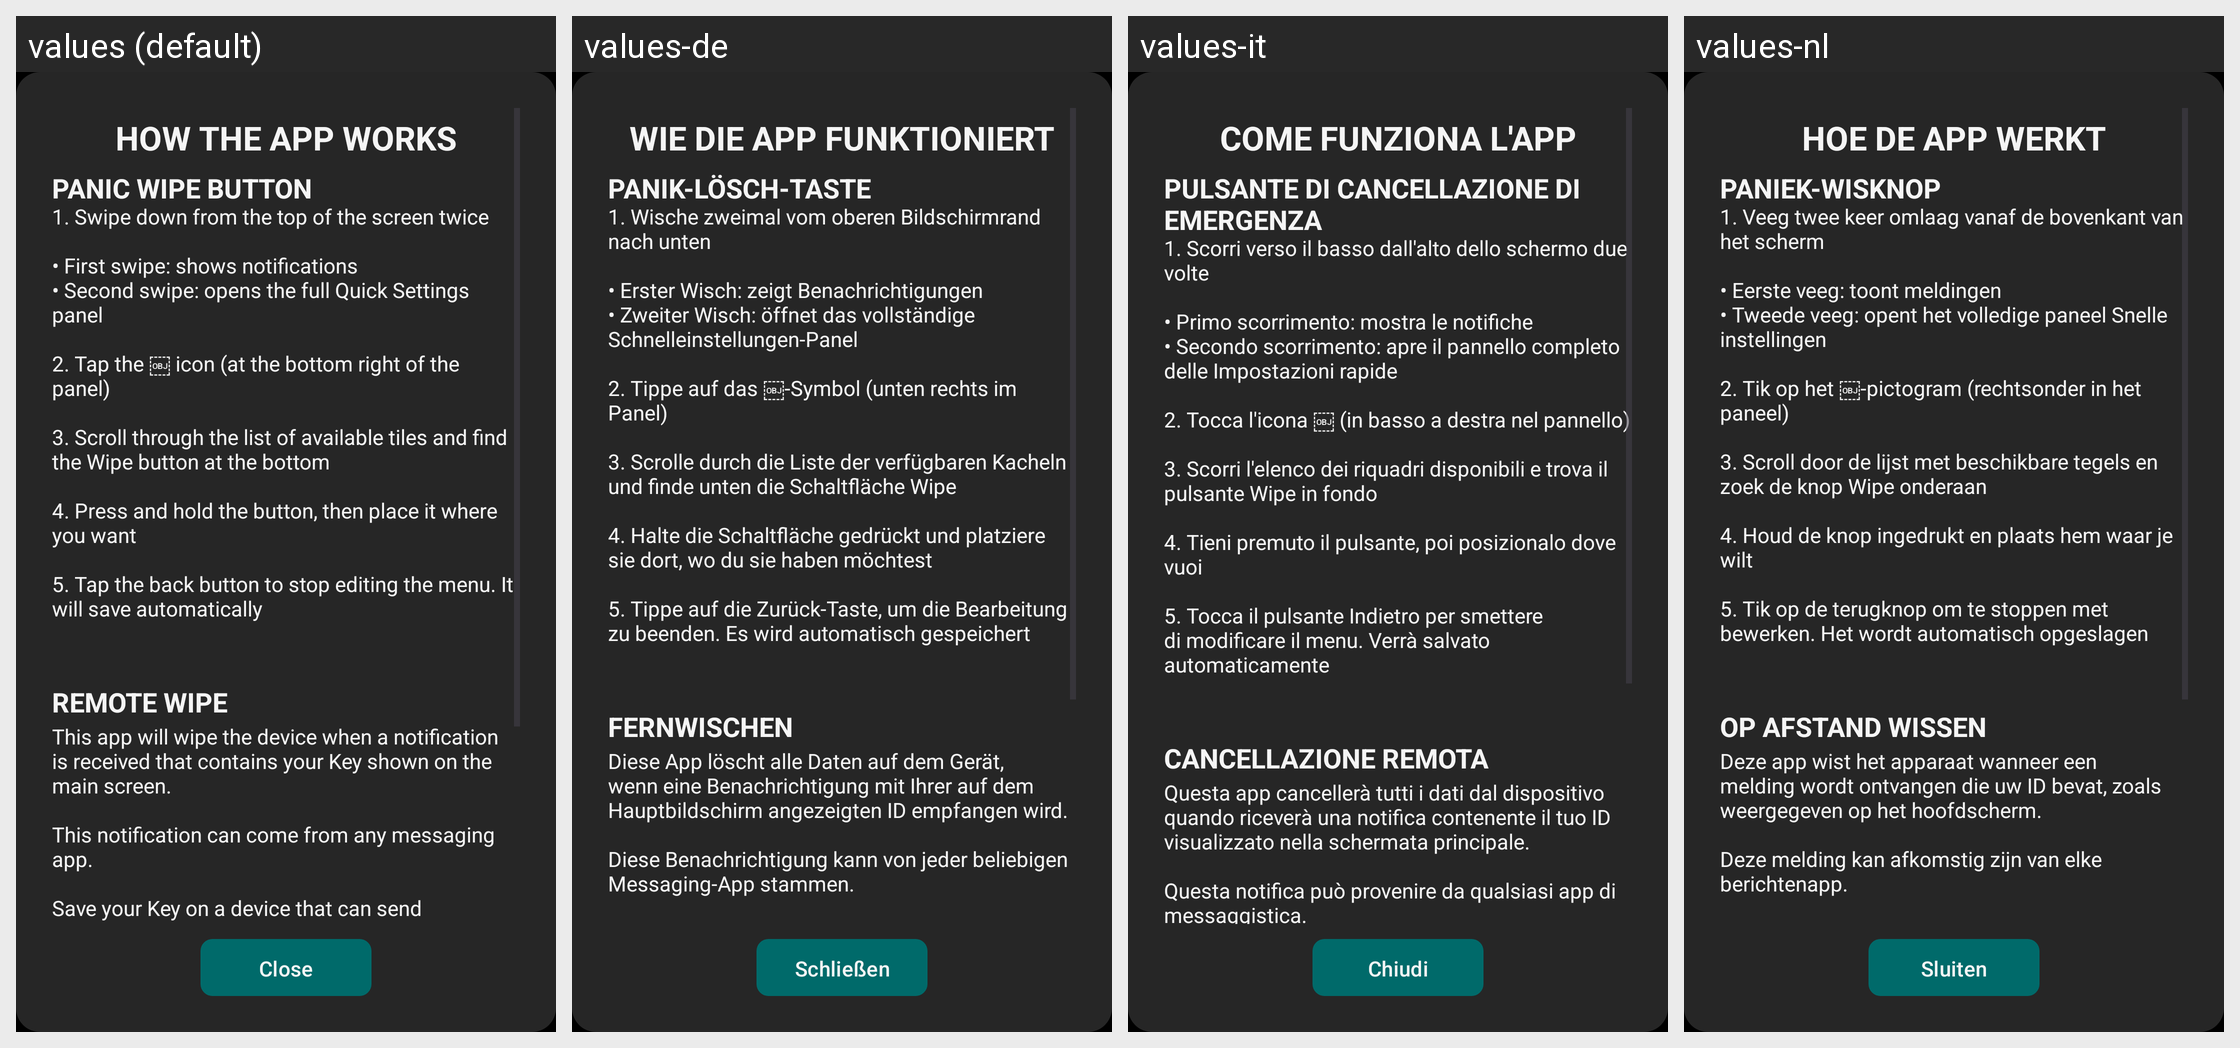

This grid shows one Android layout under several languages. Give, for every string resource on the screen, its name, the default text and each shown locale's text.
Android screen res/layout/info_popup.xml rendered under 4 locales, left to right: values (default), values-de, values-it, values-nl. Device: Nexus 5 (rendered at 1080×1920; each locale shown at half size, 540×960, under a caption strip naming it); theme Theme.GrapheneReset.
Other locales in the repository, not shown: values-es, values-fr, values-nb, values-ru.
Strings drawn on this screen, with the default value and each locale's value (text and hints the layout hard-codes, and strings that could not be matched under every locale, appear in the picture but are not listed):

how_it_works
  values: HOW THE APP WORKS
  values-de: WIE DIE APP FUNKTIONIERT
  values-it: COME FUNZIONA L'APP
  values-nl: HOE DE APP WERKT

panic_wipe_button
  values: PANIC WIPE BUTTON
  values-de: PANIK-LÖSCH-TASTE
  values-it: PULSANTE DI CANCELLAZIONE DI EMERGENZA
  values-nl: PANIEK-WISKNOP

info_second_part
  values: 1. Swipe down from the top of the screen twice
      
      • First swipe: shows notifications
      • Second swipe: opens the full Quick Settings panel
      
      2. Tap the ￼ icon (at the bottom right of the panel)
      
      3. Scroll through the list of available tiles and find the Wipe button at the bottom
      
      4. Press and hold the button, then place it where you want
      
      5. Tap the back button to stop editing the menu. It will save …[clipped]
  values-de: 1. Wische zweimal vom oberen Bildschirmrand nach unten
      
      • Erster Wisch: zeigt Benachrichtigungen
      • Zweiter Wisch: öffnet das vollständige Schnelleinstellungen-Panel
      
      2. Tippe auf das ￼-Symbol (unten rechts im Panel)
      
      3. Scrolle durch die Liste der verfügbaren Kacheln und finde unten die Schaltfläche Wipe
      
      4. Halte die Schaltfläche gedrückt und platziere sie dort, wo du sie haben möchtest
      
      5. …[clipped]
  values-it: 1. Scorri verso il basso dall'alto dello schermo due volte
      
      • Primo scorrimento: mostra le notifiche
      • Secondo scorrimento: apre il pannello completo delle Impostazioni rapide
      
      2. Tocca l'icona ￼ (in basso a destra nel pannello)
      
      3. Scorri l'elenco dei riquadri disponibili e trova il pulsante Wipe in fondo
      
      4. Tieni premuto il pulsante, poi posizionalo dove vuoi
      
      5. Tocca il pulsante Indietro per …[clipped]
  values-nl: 1. Veeg twee keer omlaag vanaf de bovenkant van het scherm
      
      • Eerste veeg: toont meldingen
      • Tweede veeg: opent het volledige paneel Snelle instellingen
      
      2. Tik op het ￼-pictogram (rechtsonder in het paneel)
      
      3. Scroll door de lijst met beschikbare tegels en zoek de knop Wipe onderaan
      
      4. Houd de knop ingedrukt en plaats hem waar je wilt
      
      5. Tik op de terugknop om te stoppen met bewerken. Het …[clipped]

remote_wipe
  values: REMOTE WIPE
  values-de: FERNWISCHEN
  values-it: CANCELLAZIONE REMOTA
  values-nl: OP AFSTAND WISSEN

info_first_part
  values: This app will wipe the device when a notification is received that contains your Key shown on the main screen.
      
      This notification can come from any messaging app.
      
      Save your Key on a device that can send messages to this device in order to wipe this device remotely.
      
      
  values-de: Diese App löscht alle Daten auf dem Gerät, wenn eine Benachrichtigung mit Ihrer auf dem Hauptbildschirm angezeigten ID empfangen wird.
      
      Diese Benachrichtigung kann von jeder beliebigen Messaging-App stammen.
      
      Speichern Sie Ihre ID auf einem Gerät, das Nachrichten an dieses Gerät senden kann, um dieses Gerät aus der Ferne zu löschen.
      
      
  values-it: Questa app cancellerà tutti i dati dal dispositivo quando riceverà una notifica contenente il tuo ID visualizzato nella schermata principale.
      
      Questa notifica può provenire da qualsiasi app di messaggistica.
      
      Salva il tuo ID su un dispositivo in grado di inviare messaggi a questo dispositivo per poterlo cancellare da remoto.
      
      
  values-nl: Deze app wist het apparaat wanneer een melding wordt ontvangen die uw ID bevat, zoals weergegeven op het hoofdscherm.
      
      Deze melding kan afkomstig zijn van elke berichtenapp.
      
      Sla uw ID op een apparaat op dat berichten naar dit apparaat kan verzenden, zodat u dit apparaat op afstand kunt wissen.
      
      

close
  values: Close
  values-de: Schließen
  values-it: Chiudi
  values-nl: Sluiten
